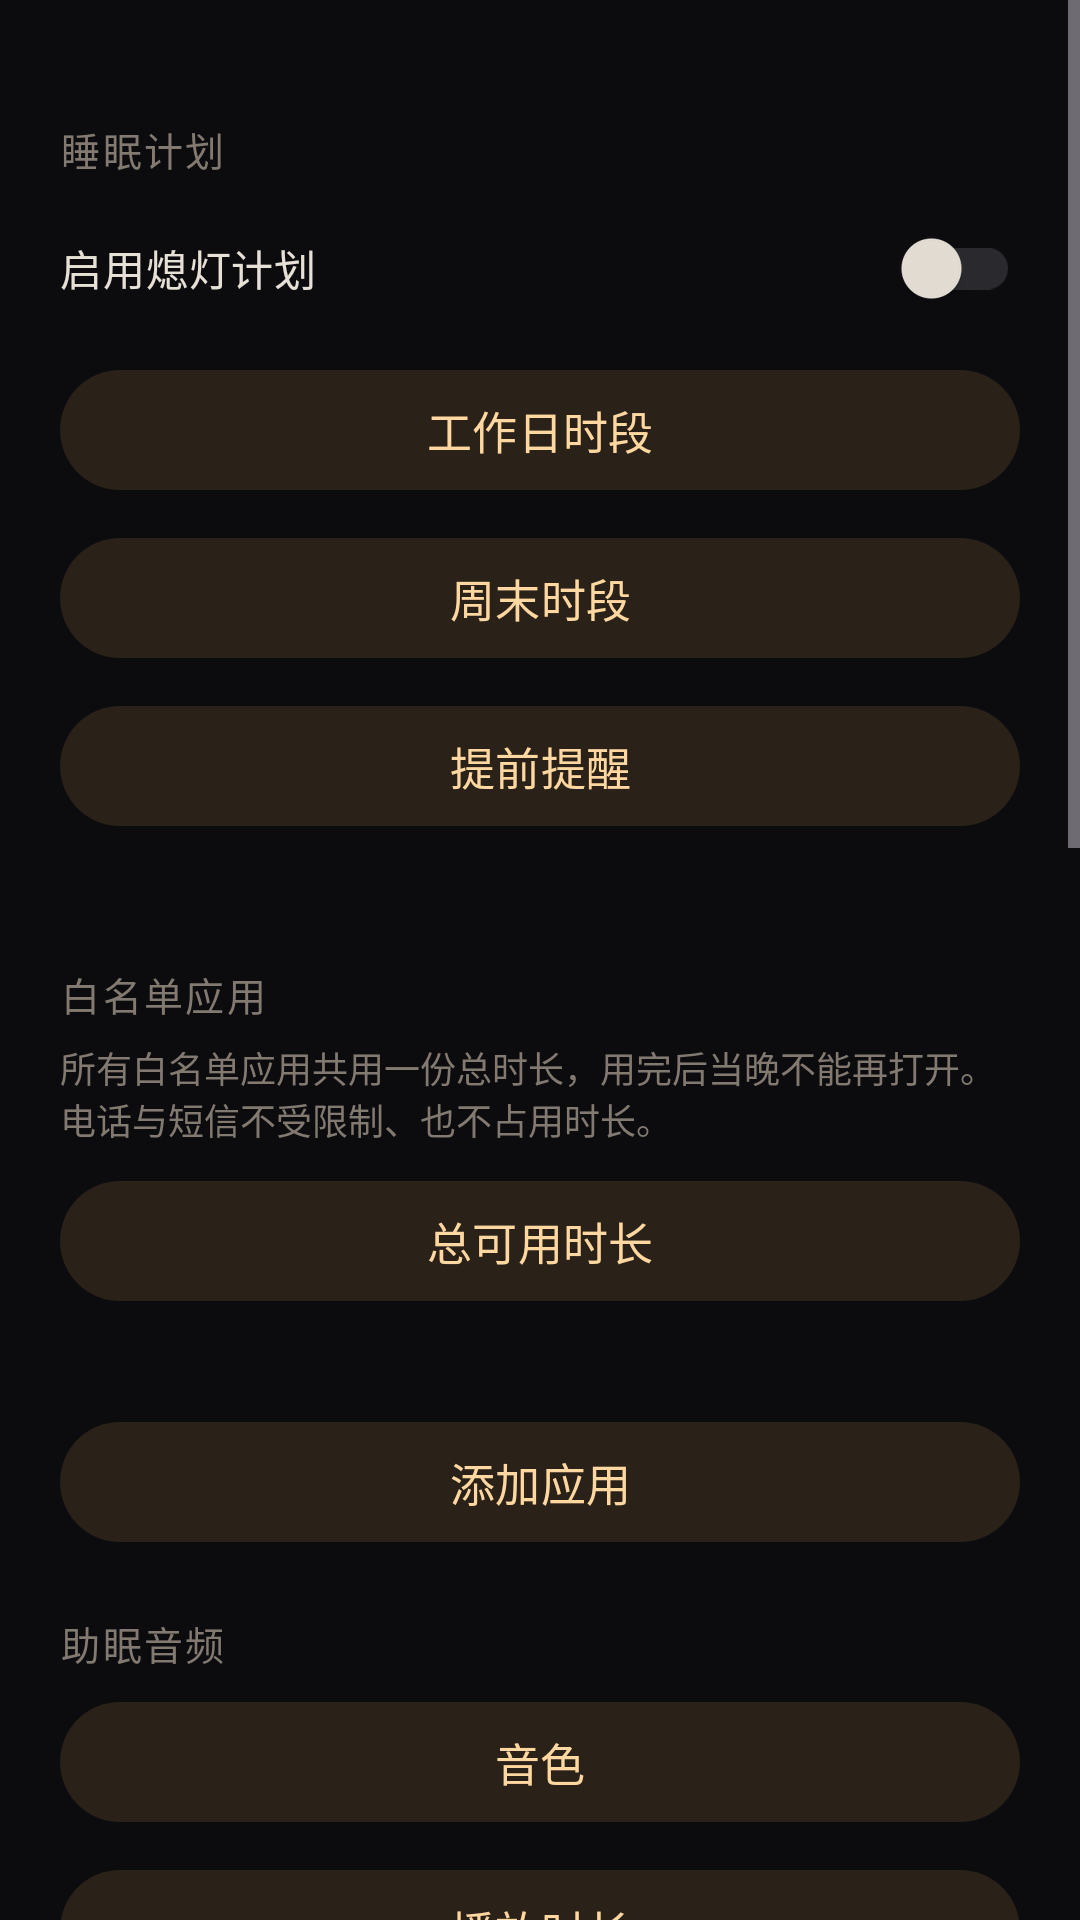

This screen was rendered from an Android layout file. Write that file and the resources it references.
<!-- AndroidManifest.xml: application theme Theme.Xideng -->
<!-- res/layout/activity_settings.xml -->
<?xml version="1.0" encoding="utf-8"?>
<ScrollView xmlns:android="http://schemas.android.com/apk/res/android"
    android:layout_width="match_parent"
    android:layout_height="match_parent"
    android:background="@color/xideng_surface"
    android:fillViewport="true">

    <LinearLayout
        android:layout_width="match_parent"
        android:layout_height="wrap_content"
        android:orientation="vertical"
        android:paddingStart="20dp"
        android:paddingTop="20dp"
        android:paddingEnd="20dp"
        android:paddingBottom="40dp">

        
        <TextView
            style="@style/XidengSectionTitle"
            android:layout_width="match_parent"
            android:layout_height="wrap_content"
            android:text="睡眠计划" />

        <androidx.appcompat.widget.SwitchCompat
            android:id="@+id/switchPlanEnabled"
            android:layout_width="match_parent"
            android:layout_height="wrap_content"
            android:minHeight="48dp"
            android:text="启用熄灯计划"
            android:textColor="@color/xideng_text_primary" />

        <Button
            android:id="@+id/btnWeekdayWindow"
            style="@style/XidengButton"
            android:layout_width="match_parent"
            android:layout_height="wrap_content"
            android:layout_marginTop="6dp"
            android:text="工作日时段" />

        <Button
            android:id="@+id/btnWeekendWindow"
            style="@style/XidengButton"
            android:layout_width="match_parent"
            android:layout_height="wrap_content"
            android:layout_marginTop="8dp"
            android:text="周末时段" />

        <Button
            android:id="@+id/btnWarnMinutes"
            style="@style/XidengButton"
            android:layout_width="match_parent"
            android:layout_height="wrap_content"
            android:layout_marginTop="8dp"
            android:text="提前提醒" />

        <TextView
            android:id="@+id/planHintText"
            android:layout_width="match_parent"
            android:layout_height="wrap_content"
            android:layout_marginTop="6dp"
            android:textColor="@color/xideng_text_faint"
            android:textSize="12sp" />

        
        <TextView
            style="@style/XidengSectionTitle"
            android:layout_width="match_parent"
            android:layout_height="wrap_content"
            android:text="白名单应用" />

        <TextView
            android:layout_width="match_parent"
            android:layout_height="wrap_content"
            android:text="所有白名单应用共用一份总时长，用完后当晚不能再打开。电话与短信不受限制、也不占用时长。"
            android:textColor="@color/xideng_text_faint"
            android:textSize="12sp" />

        <Button
            android:id="@+id/btnWhitelistTotal"
            style="@style/XidengButton"
            android:layout_width="match_parent"
            android:layout_height="wrap_content"
            android:layout_marginTop="8dp"
            android:text="总可用时长" />

        <TextView
            android:id="@+id/whitelistUsageText"
            android:layout_width="match_parent"
            android:layout_height="wrap_content"
            android:layout_marginTop="6dp"
            android:textColor="@color/xideng_text_faint"
            android:textSize="12sp" />

        <LinearLayout
            android:id="@+id/whitelistContainer"
            android:layout_width="match_parent"
            android:layout_height="wrap_content"
            android:layout_marginTop="4dp"
            android:orientation="vertical" />

        <Button
            android:id="@+id/btnAddWhitelistApp"
            style="@style/XidengButton"
            android:layout_width="match_parent"
            android:layout_height="wrap_content"
            android:layout_marginTop="6dp"
            android:text="添加应用" />

        
        <TextView
            style="@style/XidengSectionTitle"
            android:layout_width="match_parent"
            android:layout_height="wrap_content"
            android:text="助眠音频" />

        <Button
            android:id="@+id/btnAudioPreset"
            style="@style/XidengButton"
            android:layout_width="match_parent"
            android:layout_height="wrap_content"
            android:text="音色" />

        <Button
            android:id="@+id/btnAudioDuration"
            style="@style/XidengButton"
            android:layout_width="match_parent"
            android:layout_height="wrap_content"
            android:layout_marginTop="8dp"
            android:text="播放时长" />

        <TextView
            android:id="@+id/audioVolumeLabel"
            android:layout_width="match_parent"
            android:layout_height="wrap_content"
            android:layout_marginTop="14dp"
            android:text="音量"
            android:textColor="@color/xideng_text_secondary"
            android:textSize="13sp" />

        <SeekBar
            android:id="@+id/seekAudioVolume"
            android:layout_width="match_parent"
            android:layout_height="wrap_content"
            android:max="100" />

        <TextView
            android:layout_width="match_parent"
            android:layout_height="wrap_content"
            android:layout_marginTop="4dp"
            android:text="白噪音由 AudioTrack 实时合成，不含任何音频素材文件——零版权风险，也不占安装体积。"
            android:textColor="@color/xideng_text_faint"
            android:textSize="12sp" />

        
        <TextView
            style="@style/XidengSectionTitle"
            android:layout_width="match_parent"
            android:layout_height="wrap_content"
            android:text="AI 场景化文案" />

        <androidx.appcompat.widget.SwitchCompat
            android:id="@+id/switchAiEnabled"
            android:layout_width="match_parent"
            android:layout_height="wrap_content"
            android:minHeight="48dp"
            android:text="启用 AI 增强模式"
            android:textColor="@color/xideng_text_primary" />

        <EditText
            android:id="@+id/inputAiBaseUrl"
            android:layout_width="match_parent"
            android:layout_height="wrap_content"
            android:hint="接口地址，如 https://api.openai.com/v1"
            android:importantForAutofill="no"
            android:inputType="textUri"
            android:textColor="@color/xideng_text_primary"
            android:textColorHint="@color/xideng_text_faint" />

        <EditText
            android:id="@+id/inputAiModel"
            android:layout_width="match_parent"
            android:layout_height="wrap_content"
            android:hint="模型名称，如 gpt-4o-mini"
            android:importantForAutofill="no"
            android:inputType="text"
            android:textColor="@color/xideng_text_primary"
            android:textColorHint="@color/xideng_text_faint" />

        <EditText
            android:id="@+id/inputAiApiKey"
            android:layout_width="match_parent"
            android:layout_height="wrap_content"
            android:hint="API Key（仅保存在本机）"
            android:importantForAutofill="no"
            android:inputType="textPassword"
            android:textColor="@color/xideng_text_primary"
            android:textColorHint="@color/xideng_text_faint" />

        <Button
            android:id="@+id/btnSaveAi"
            style="@style/XidengButton"
            android:layout_width="match_parent"
            android:layout_height="wrap_content"
            android:layout_marginTop="8dp"
            android:text="保存 AI 配置" />

        <Button
            android:id="@+id/btnTestAi"
            style="@style/XidengButton"
            android:layout_width="match_parent"
            android:layout_height="wrap_content"
            android:layout_marginTop="8dp"
            android:text="测试连接" />

        <TextView
            android:id="@+id/aiStatusText"
            android:layout_width="match_parent"
            android:layout_height="wrap_content"
            android:layout_marginTop="6dp"
            android:textColor="@color/xideng_text_faint"
            android:textSize="12sp" />

        
        <TextView
            style="@style/XidengSectionTitle"
            android:layout_width="match_parent"
            android:layout_height="wrap_content"
            android:text="安全与额度" />

        <Button
            android:id="@+id/btnChangePassword"
            style="@style/XidengButton"
            android:layout_width="match_parent"
            android:layout_height="wrap_content"
            android:text="修改紧急解除密码" />

        <Button
            android:id="@+id/btnResetQuota"
            style="@style/XidengButton"
            android:layout_width="match_parent"
            android:layout_height="wrap_content"
            android:layout_marginTop="8dp"
            android:text="重置本周解除额度" />

        <TextView
            android:id="@+id/tamperText"
            android:layout_width="match_parent"
            android:layout_height="wrap_content"
            android:layout_marginTop="10dp"
            android:textColor="@color/xideng_text_faint"
            android:textSize="12sp" />

        <Button
            android:id="@+id/btnClearData"
            style="@style/XidengButton"
            android:layout_width="match_parent"
            android:layout_height="wrap_content"
            android:layout_marginTop="8dp"
            android:text="清除全部本地数据" />

        
        <TextView
            style="@style/XidengSectionTitle"
            android:layout_width="match_parent"
            android:layout_height="wrap_content"
            android:text="关于与数据溯源" />

        <TextView
            android:id="@+id/aboutText"
            android:layout_width="match_parent"
            android:layout_height="wrap_content"
            android:textColor="@color/xideng_text_faint"
            android:textSize="12sp" />
    </LinearLayout>
</ScrollView>
<!-- resources referenced by this layout -->
<resources>
  <color name="xideng_surface">#FF0C0C0F</color>
  <color name="xideng_text_faint">#FF827A70</color>
  <color name="xideng_text_primary">#FFE6E0D6</color>
  <color name="xideng_text_secondary">#FFA9A29A</color>
  <style name="XidengButton" parent="Widget.Material3.Button.TonalButton">
          <item name="android:textAllCaps">false</item>
          <item name="android:textSize">15sp</item>
          <item name="android:minHeight">48dp</item>
      </style>
  <style name="XidengSectionTitle">
          <item name="android:textSize">13sp</item>
          <item name="android:textColor">@color/xideng_text_faint</item>
          <item name="android:letterSpacing">0.06</item>
          <item name="android:paddingTop">20dp</item>
          <item name="android:paddingBottom">6dp</item>
      </style>
  <style name="Theme.Xideng" parent="Theme.Material3.Dark.NoActionBar">
          
          <item name="colorPrimary">@color/xideng_primary</item>
          <item name="colorOnPrimary">@color/xideng_on_primary</item>
          <item name="colorPrimaryContainer">@color/xideng_primary_container</item>
          <item name="colorOnPrimaryContainer">@color/xideng_on_primary_container</item>
  
          
          <item name="colorSecondary">@color/xideng_primary</item>
          <item name="colorOnSecondary">@color/xideng_on_primary</item>
          <item name="colorSecondaryContainer">@color/xideng_secondary_container</item>
          <item name="colorOnSecondaryContainer">@color/xideng_on_secondary_container</item>
  
          
          <item name="android:colorBackground">@color/xideng_surface</item>
          <item name="colorSurface">@color/xideng_surface_alt</item>
          <item name="colorOnSurface">@color/xideng_text_primary</item>
          <item name="colorSurfaceVariant">@color/xideng_surface_variant</item>
          <item name="colorOnSurfaceVariant">@color/xideng_on_surface_variant</item>
          <item name="colorOutline">@color/xideng_outline</item>
          <item name="colorError">@color/xideng_danger</item>
          <item name="colorOnError">@color/xideng_on_primary</item>
          <item name="android:statusBarColor">@color/xideng_surface</item>
          <item name="android:navigationBarColor">@color/xideng_surface</item>
          <item name="android:windowLightStatusBar">false</item>
          <item name="android:windowLightNavigationBar">false</item>
      </style>
  <color name="xideng_primary">#FFFFD7A0</color>
  <color name="xideng_on_primary">#FF1A1206</color>
  <color name="xideng_primary_container">#FF2A2118</color>
  <color name="xideng_on_primary_container">#FFFFD7A0</color>
  <color name="xideng_secondary_container">#FF2A2118</color>
  <color name="xideng_on_secondary_container">#FFFFD7A0</color>
  <color name="xideng_surface_alt">#FF131318</color>
  <color name="xideng_surface_variant">#FF1A1A21</color>
  <color name="xideng_on_surface_variant">#FFA9A29A</color>
  <color name="xideng_outline">#FF2A2A2E</color>
  <color name="xideng_danger">#FFFF9B8A</color>
</resources>
